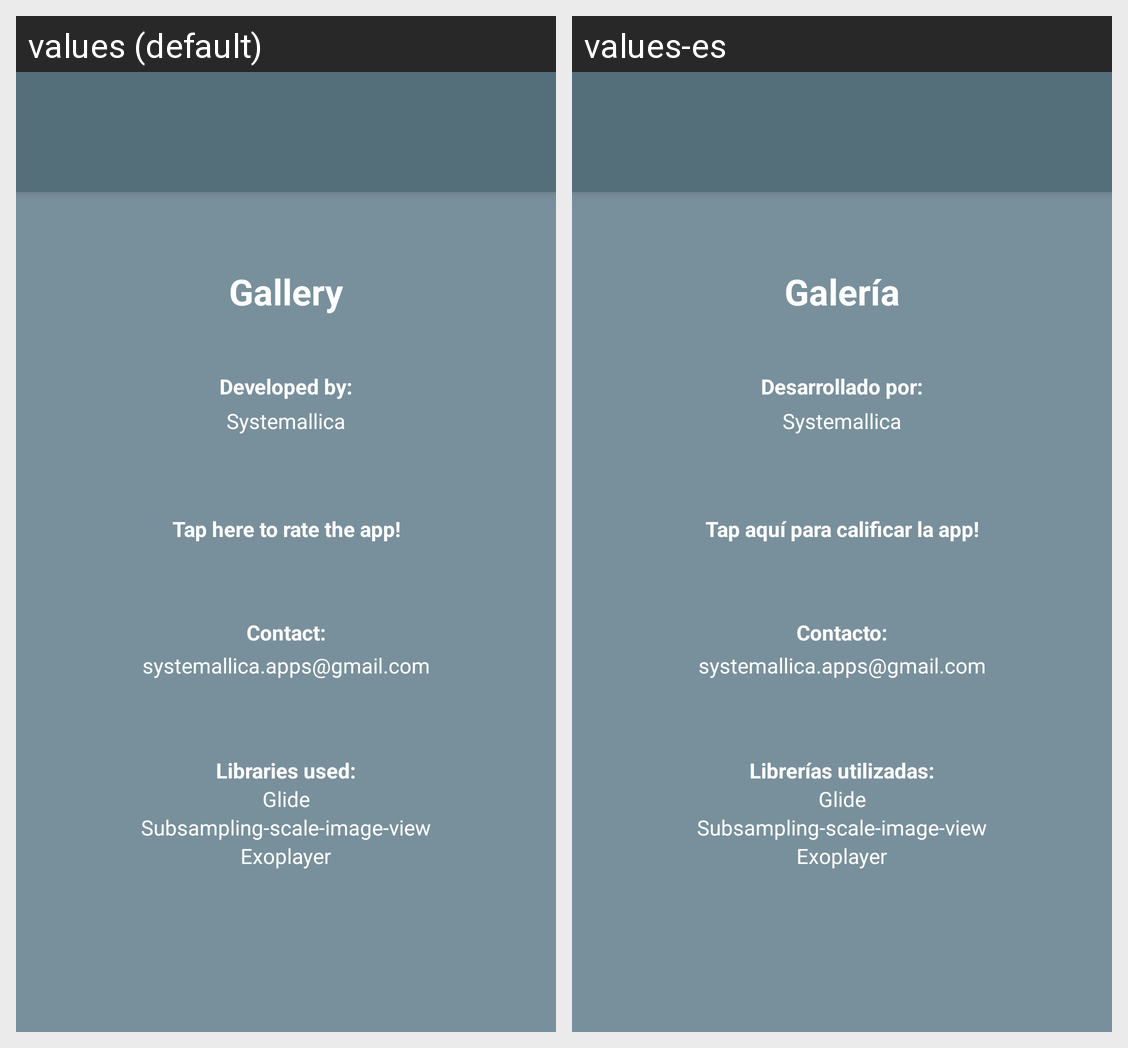

Here is an Android app screen in its default locale and in the app's own translations. Write out the translated-string differences for the strings that appear on this screen.
Android screen res/layout/activity_about.xml rendered under 2 locales, left to right: values (default), values-es. Device: Nexus 5 (rendered at 1080×1920; each locale shown at half size, 540×960, under a caption strip naming it); theme AppTheme.NoActionBar.
Strings drawn on this screen, with the default value and each locale's value (text and hints the layout hard-codes, and strings that could not be matched under every locale, appear in the picture but are not listed):

app_name
  values: Gallery
  values-es: Galería

about_developed
  values: Developed by:
  values-es: Desarrollado por:

about_developer
  values: Systemallica
  values-es: Systemallica  [not translated; the default value is used]

about_rate
  values: Tap here to rate the app!
  values-es: Tap aquí para calificar la app!

about_contact
  values: Contact:
  values-es: Contacto:

about_email
  values: systemallica.apps@gmail.com
  values-es: systemallica.apps@gmail.com  [not translated; the default value is used]

about_library
  values: Libraries used:
  values-es: Librerías utilizadas:

about_library1
  values: Glide
  values-es: Glide  [not translated; the default value is used]

about_library2
  values: Subsampling-scale-image-view
  values-es: Subsampling-scale-image-view  [not translated; the default value is used]

about_library3
  values: Exoplayer
  values-es: Exoplayer  [not translated; the default value is used]
